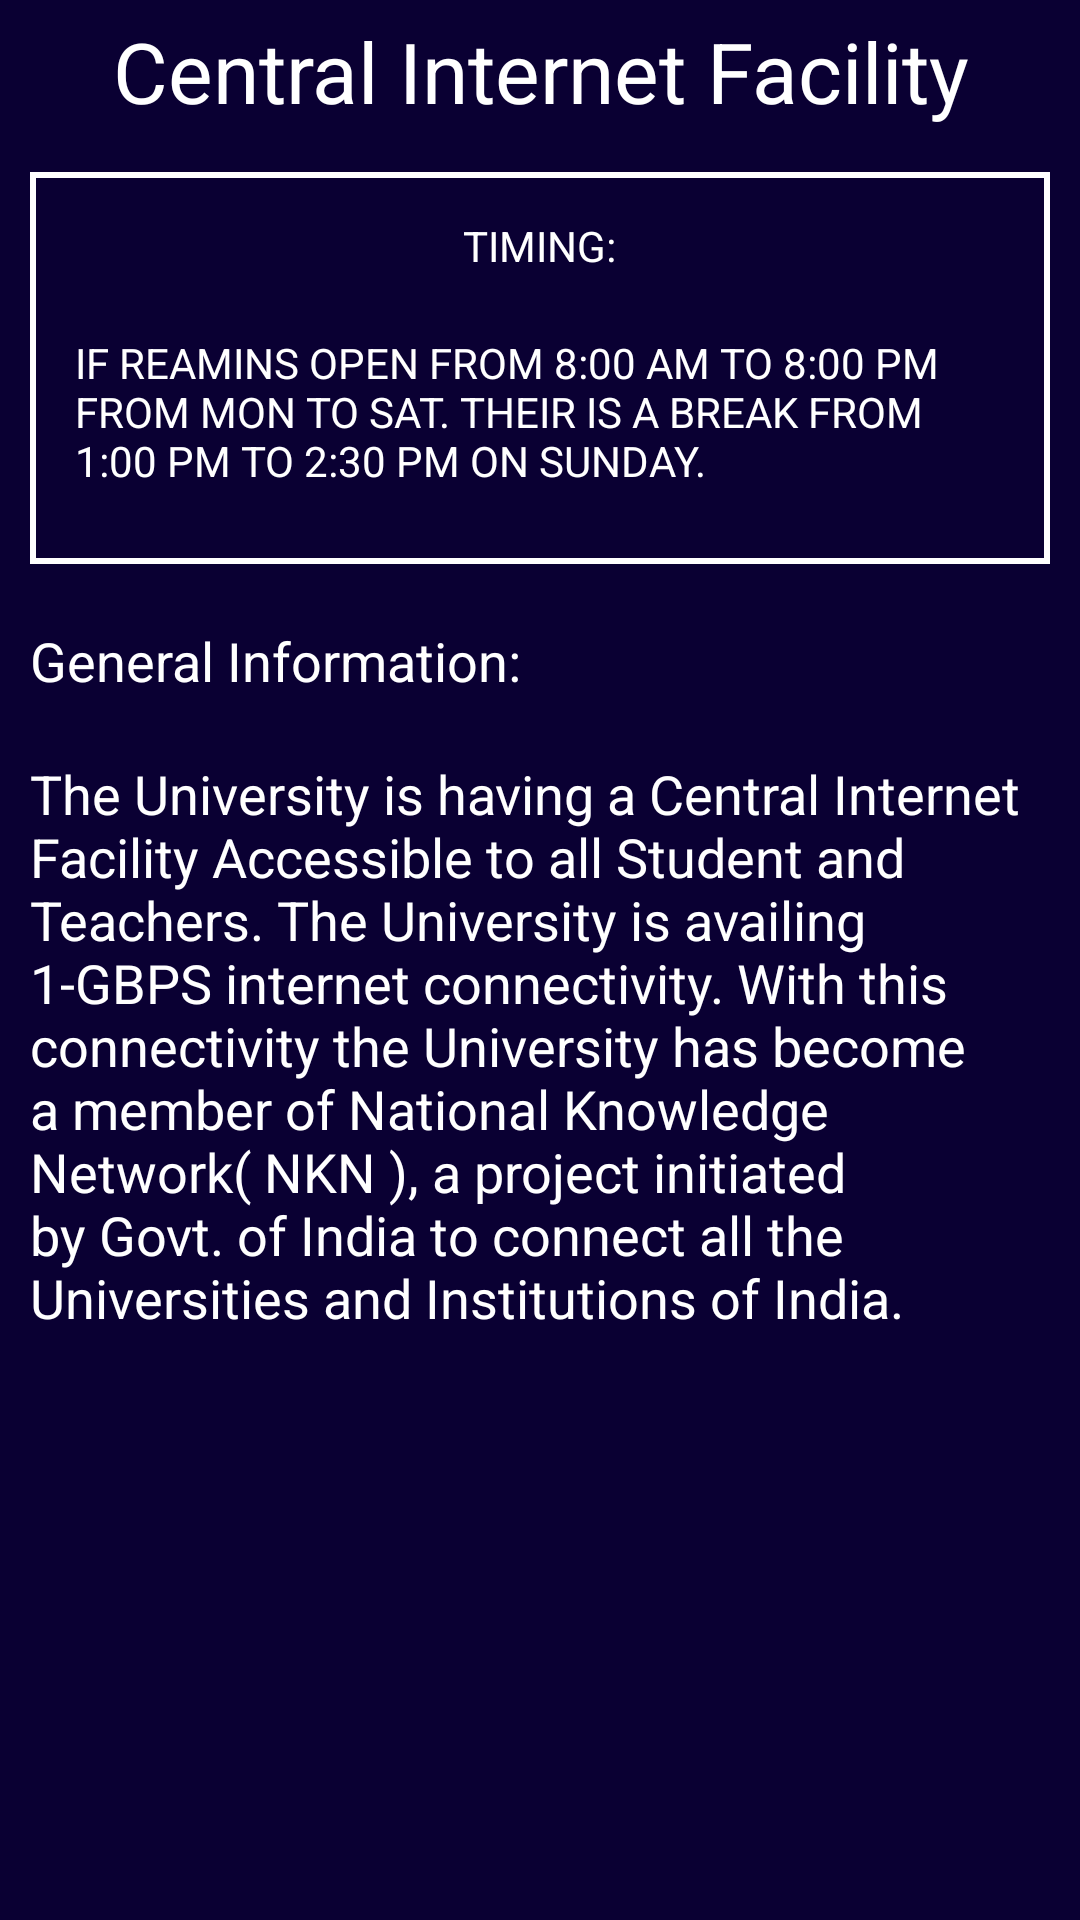

Android layout source for this screen:
<!-- AndroidManifest.xml: application theme AppTheme -->
<!-- res/layout/fragment_internet.xml -->
<LinearLayout xmlns:android="http://schemas.android.com/apk/res/android"
    xmlns:tools="http://schemas.android.com/tools"
    android:layout_width="match_parent"
    android:layout_height="match_parent"
    android:background="@color/colorBackground"
    android:orientation="vertical"
    tools:context="com.example.android.codeathon.fragments.BlankFragment1">

    
    <android.support.v4.widget.NestedScrollView
        android:layout_width="match_parent"
        android:layout_height="wrap_content">

        <LinearLayout
            android:layout_width="match_parent"
            android:layout_height="wrap_content"
            android:orientation="vertical">

            <TextView
                android:layout_width="match_parent"
                android:layout_height="wrap_content"
                android:gravity="center"
                android:padding="5dp"
                android:text="Central Internet Facility"
                android:textSize="28sp" />

            <LinearLayout
                android:layout_width="match_parent"
                android:layout_height="wrap_content"
                android:layout_margin="10dp"
                android:background="@drawable/library_draw"
                android:orientation="vertical">

                <TextView
                    android:layout_width="wrap_content"
                    android:layout_height="wrap_content"
                    android:layout_gravity="center"
                    android:layout_marginBottom="10dp"
                    android:padding="5dp"
                    android:text="TIMING:"

                    />

                <TextView
                    android:layout_width="match_parent"
                    android:layout_height="wrap_content"
                    android:layout_marginBottom="10dp"
                    android:padding="5dp"
                    android:text="@string/internet_fragments"

                    />
            </LinearLayout>


            <TextView
                android:layout_width="match_parent"
                android:layout_height="wrap_content"
                android:padding="10dp"
                android:text="General Information:"
                android:textSize="18sp" />

            <TextView
                android:layout_width="match_parent"
                android:layout_height="match_parent"
                android:padding="10dp"
                android:text="@string/internet_fragments2"
                android:textSize="18sp" />


        </LinearLayout>

    </android.support.v4.widget.NestedScrollView>

</LinearLayout>
<!-- resources referenced by this layout -->
<resources>
  <color name="colorBackground">#0A0033</color>
  <!-- drawable library_draw (drawable) -->
  <?xml version="1.0" encoding="utf-8" ?>
  <selector xmlns:android="http://schemas.android.com/apk/res/android">
      <item android:state_pressed="true" >
          <shape>
              <solid
                  android:color="#ef4444" />
              <stroke
                  android:width="1dp"
                  android:color="#992f2f" />
              <corners
                  android:radius="6dp" />
              <padding
                  android:left="10dp"
                  android:top="10dp"
                  android:right="10dp"
                  android:bottom="10dp" />
          </shape>
      </item>
      <item>
          <shape>
  
              <stroke
                  android:width="2dp"
                  android:color="#ffffff" />
  
              <padding
                  android:left="10dp"
                  android:top="10dp"
                  android:right="10dp"
                  android:bottom="10dp" />
          </shape>
      </item>
  </selector>
  <string name="internet_fragments">
         IF REAMINS OPEN FROM 8:00 AM TO 8:00 PM FROM MON TO SAT. THEIR IS A BREAK FROM 1:00 PM TO 2:30 PM ON SUNDAY.
      </string>
  <string name="internet_fragments2">
          The University is having a Central Internet Facility Accessible to all Student and Teachers. The University is availing 1-GBPS
           internet connectivity. With this connectivity the University has become a member of National Knowledge Network( NKN ), a project
          initiated by Govt. of India to connect all the Universities and Institutions of India.
      </string>
  <style name="AppTheme" parent="Theme.AppCompat.Light.DarkActionBar">
          
          <item name="colorPrimary">@color/bar_vcss</item>
          <item name="colorPrimaryDark">@color/dark_color</item>
          <item name="colorAccent">@color/colorAccent</item>
          <item name="android:textColor">#ffffff</item>
      </style>
  <color name="bar_vcss">#2F1A75</color>
  <color name="dark_color">#0E0F44</color>
  <color name="colorAccent">#FF4081</color>
</resources>
